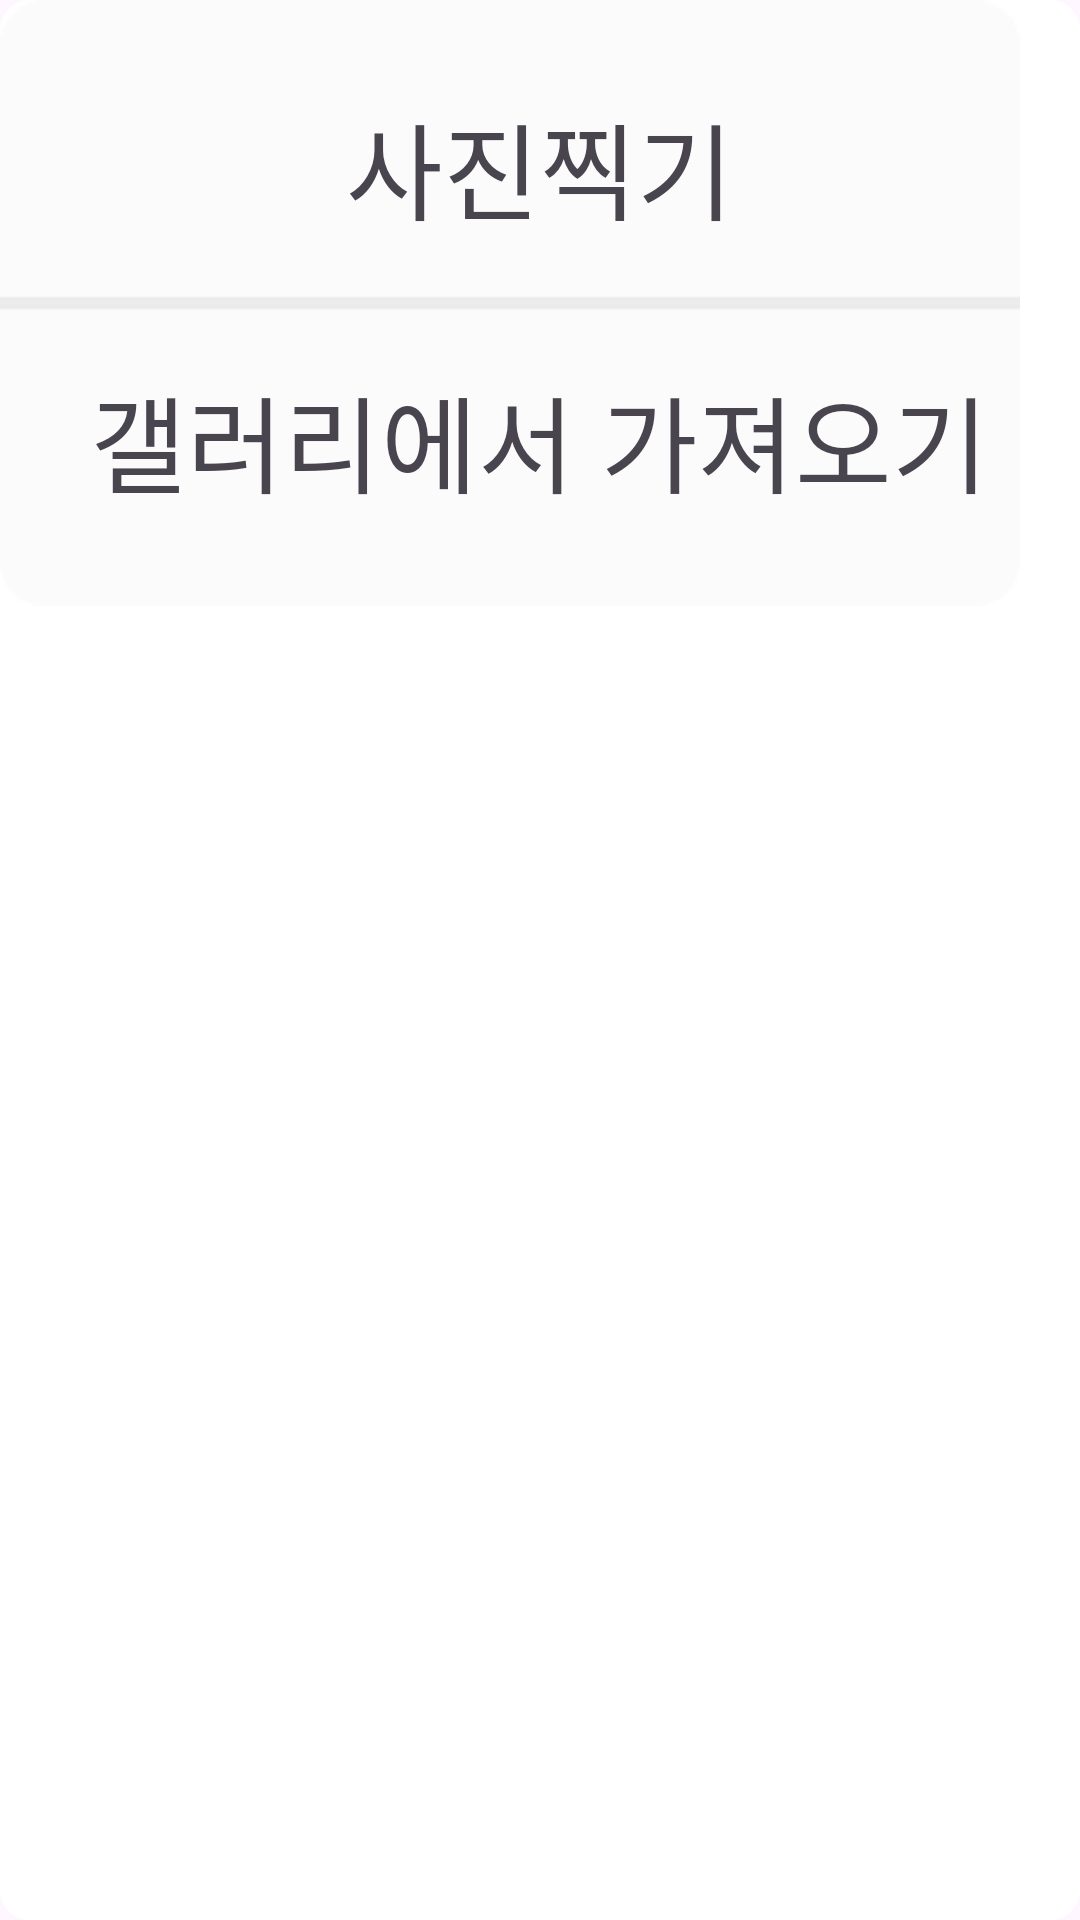

Android layout source for this screen:
<!-- AndroidManifest.xml: application theme Theme.Gieok_moa -->
<!-- res/layout/selection_dialog.xml -->
<?xml version="1.0" encoding="utf-8"?>
<RelativeLayout xmlns:android="http://schemas.android.com/apk/res/android"
    android:layout_width="wrap_content"
    android:layout_height="wrap_content"
    android:orientation="vertical"
    android:background="@drawable/dialog_background">

    <ImageView
        android:id="@+id/takePic"
        android:layout_width="wrap_content"
        android:layout_height="wrap_content"
        android:src="@drawable/takepic"/>
    <ImageView
        android:id="@+id/fromGal"
        android:layout_below="@id/takePic"
        android:layout_width="wrap_content"
        android:layout_height="wrap_content"
        android:src="@drawable/fromgallery"/>

    <TextView
        android:layout_width="wrap_content"
        android:layout_height="wrap_content"
        android:text="사진찍기"
        android:fontFamily="@font/po"
        android:textSize="35dp"
        android:layout_alignBottom="@id/takePic"
        android:layout_marginBottom="20dp"
        android:layout_centerHorizontal="true"/>

    <TextView
        android:layout_width="wrap_content"
        android:layout_height="wrap_content"
        android:text="갤러리에서 가져오기"
        android:fontFamily="@font/po"
        android:textSize="35dp"
        android:layout_alignTop="@id/fromGal"
        android:layout_marginTop="20dp"
        android:layout_centerHorizontal="true"/>

</RelativeLayout>
<!-- resources referenced by this layout -->
<resources>
  <!-- drawable dialog_background (drawable) -->
  <?xml version="1.0" encoding="utf-8"?>
  <shape xmlns:android="http://schemas.android.com/apk/res/android"
      android:shape="rectangle">
      <corners android:radius="10dp" /> 
      <solid android:color="@android:color/white" /> 
  </shape>
  <!-- drawable fromgallery: png bitmap (drawable, 740 bytes) -->
  <!-- drawable takepic: png bitmap (drawable, 750 bytes) -->
  <style name="Theme.Gieok_moa" parent="Base.Theme.Gieok_moa" />
  <style name="Base.Theme.Gieok_moa" parent="Theme.Material3.DayNight.NoActionBar">
          
          
      </style>
</resources>
